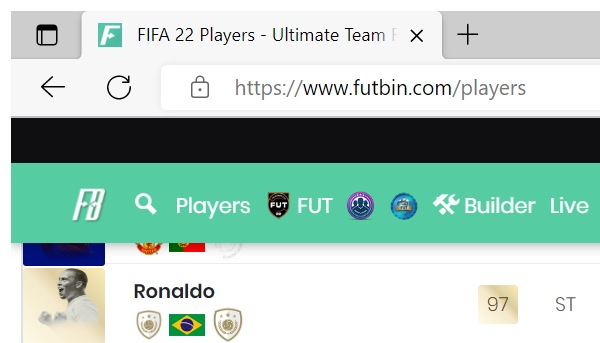
Task: Project that selects the best 11 from Futbin best 11, then sends a link that takes you to the selected team's page. The link is sent via email.
Workflow: Futbin_FilterPlayers

Step 1: Attach Edge browser with players page opened in window 'FIFA 22 Players - Ultimate Team Ratings | FUTBIN' (msedge.exe)

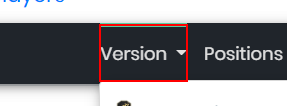
Step 2: hover over the link 'Version' in window 'FIFA 22 Players - Ultimate Team Ratings | FUTBIN' (msedge.exe)

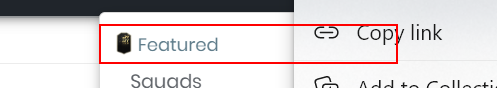
Step 3 [then]: click on the link '{0}' in window 'FIFA 22 Players - Ultimate Team Ratings | FUTBIN' (msedge.exe)

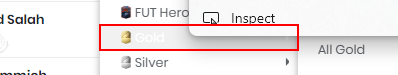
Step 4 [else]: hover over the link '{0}' in window 'FIFA 22 Players - Ultimate Team Ratings | FUTBIN' (msedge.exe)

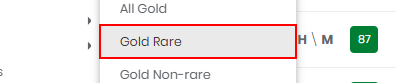
Step 5: click on the link '{0}'